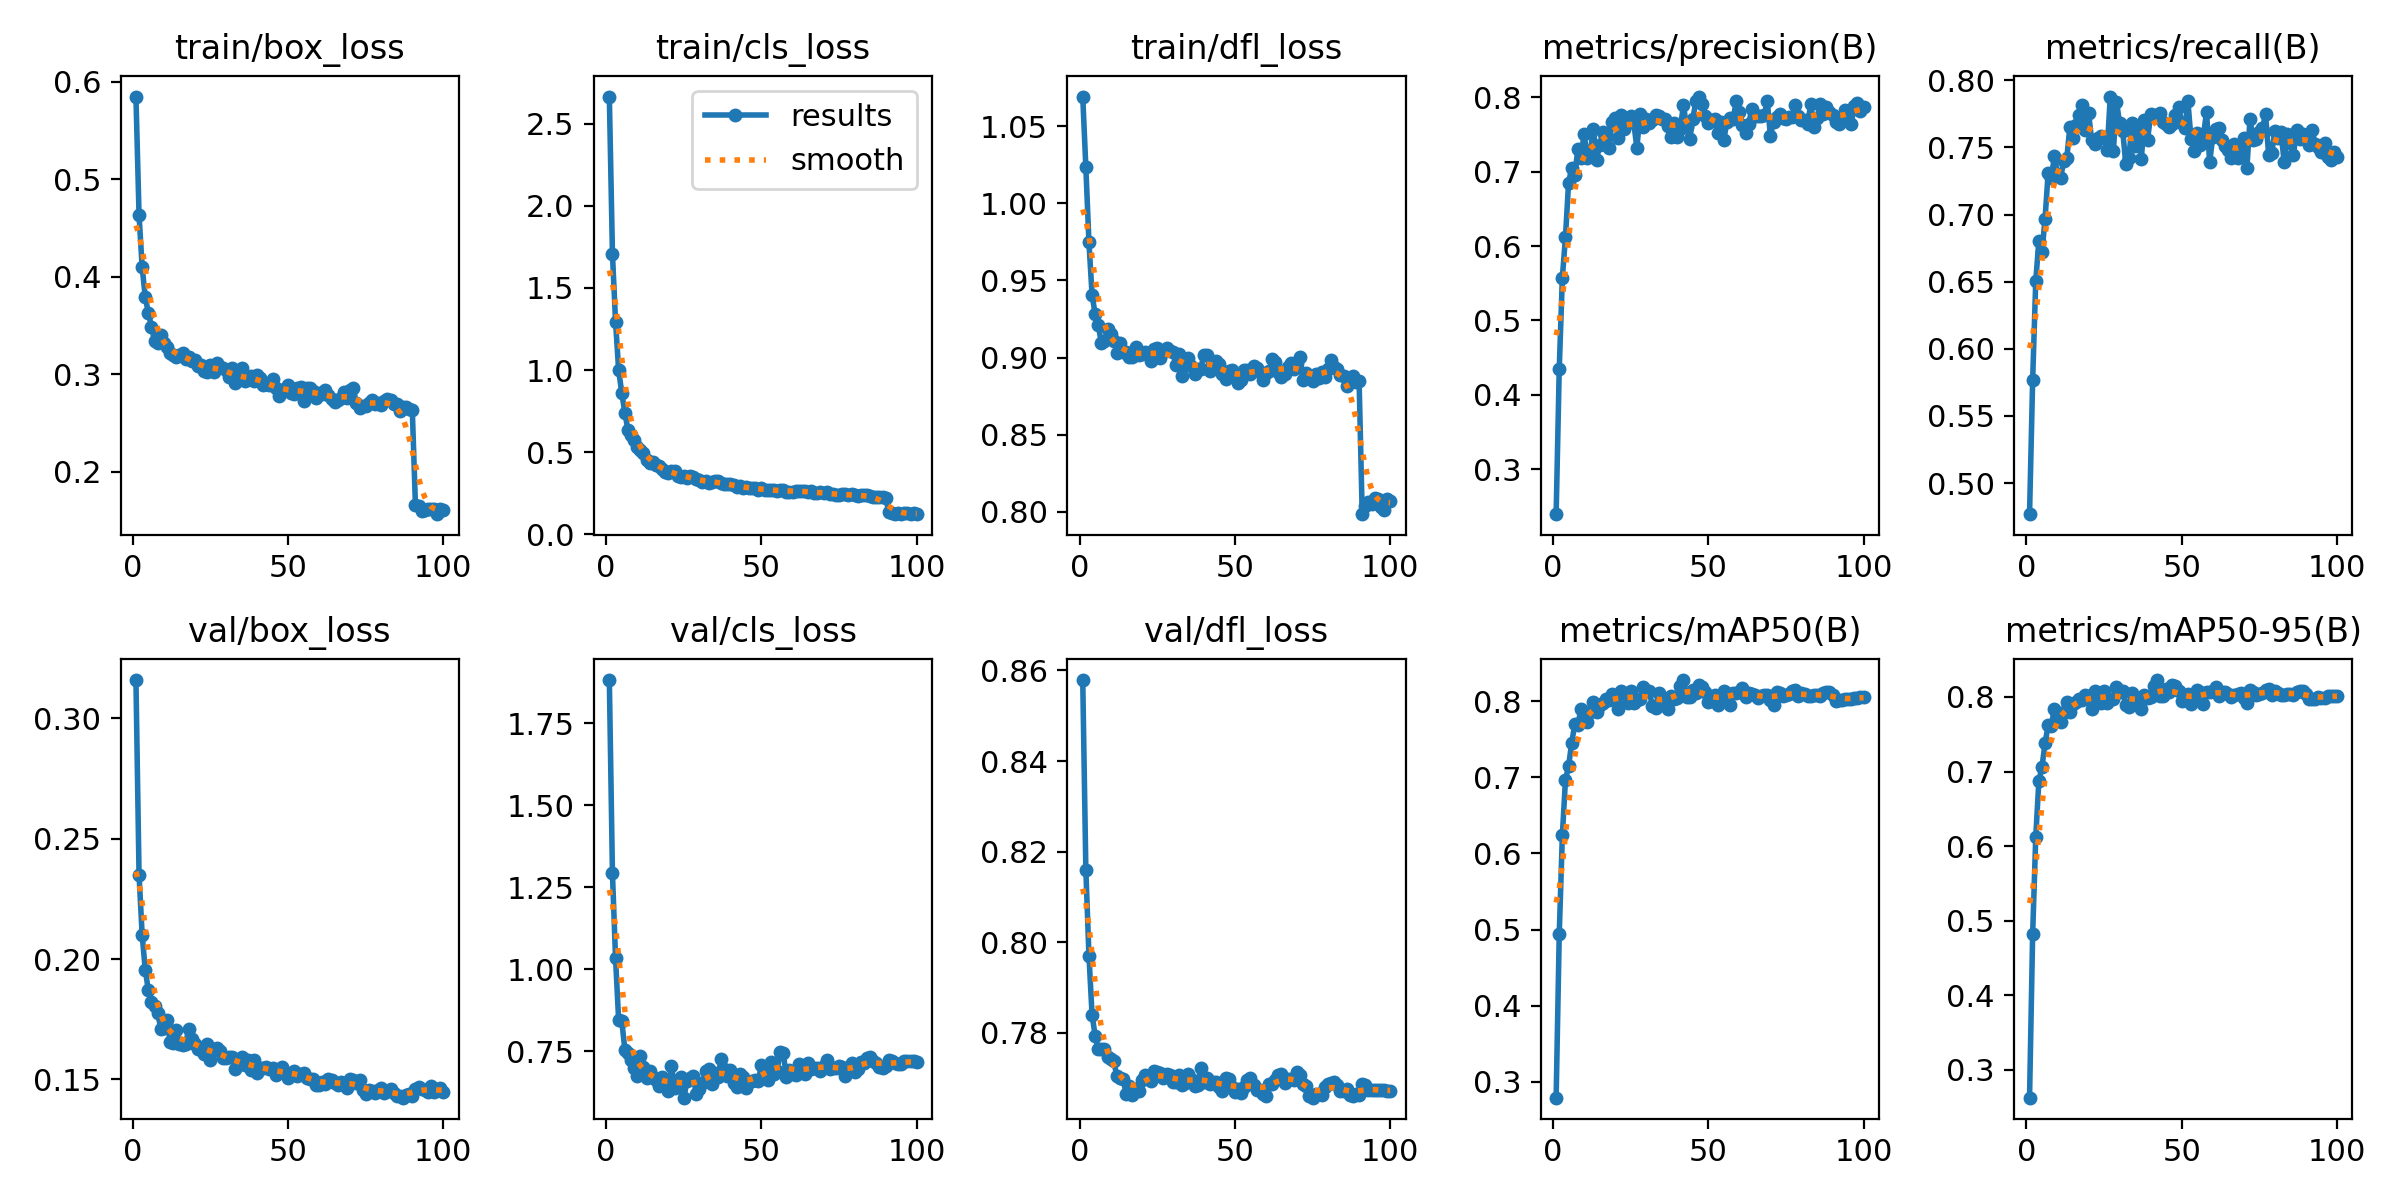

The data file committed next to this chart (first rows):
epoch, train/box_loss, train/cls_loss, train/dfl_loss, metrics/precision(B), metrics/recall(B), metrics/mAP50(B), metrics/mAP50-95(B), val/box_loss, val/cls_loss, val/dfl_loss, lr/pg0, lr/pg1, lr/pg2
1, 0.5849, 2.666, 1.069, 0.2393, 0.4769, 0.2792, 0.2627, 0.316, 1.883, 0.8579, 0.06723, 0.000331, 0.000331
2, 0.4635, 1.708, 1.023, 0.4348, 0.5765, 0.4941, 0.4816, 0.2351, 1.293, 0.816, 0.03422, 0.0006578, 0.0006578
3, 0.41, 1.294, 0.9747, 0.5576, 0.6506, 0.6238, 0.6124, 0.2101, 1.034, 0.7971, 0.001209, 0.0009779, 0.0009779
4, 0.3792, 0.9988, 0.9408, 0.6119, 0.6805, 0.6968, 0.6873, 0.1955, 0.8443, 0.7841, 0.0009703, 0.0009703, 0.0009703
5, 0.3631, 0.8611, 0.9281, 0.6849, 0.6722, 0.7143, 0.7059, 0.187, 0.8431, 0.7794, 0.0009604, 0.0009604, 0.0009604
6, 0.3489, 0.7397, 0.9211, 0.7054, 0.6971, 0.7452, 0.7384, 0.182, 0.7552, 0.7764, 0.0009505, 0.0009505, 0.0009505
7, 0.3343, 0.6334, 0.9092, 0.6962, 0.7314, 0.7694, 0.762, 0.1804, 0.7442, 0.7765, 0.0009406, 0.0009406, 0.0009406
8, 0.3322, 0.6069, 0.9104, 0.7301, 0.7269, 0.7688, 0.7616, 0.1776, 0.7234, 0.7764, 0.0009307, 0.0009307, 0.0009307
9, 0.3399, 0.5707, 0.9183, 0.7186, 0.7436, 0.7901, 0.7837, 0.1711, 0.6997, 0.7746, 0.0009208, 0.0009208, 0.0009208
10, 0.3318, 0.5294, 0.915, 0.7513, 0.7303, 0.7833, 0.7774, 0.1713, 0.6746, 0.7743, 0.0009109, 0.0009109, 0.0009109
11, 0.3284, 0.5124, 0.9109, 0.7183, 0.7271, 0.7725, 0.7665, 0.1748, 0.7348, 0.7738, 0.000901, 0.000901, 0.000901
12, 0.3219, 0.493, 0.9032, 0.7267, 0.7399, 0.7853, 0.7795, 0.1656, 0.702, 0.7704, 0.0008911, 0.0008911, 0.0008911
13, 0.3195, 0.4548, 0.9094, 0.7578, 0.7422, 0.799, 0.7931, 0.1649, 0.6691, 0.7701, 0.0008812, 0.0008812, 0.0008812
14, 0.3176, 0.4337, 0.9035, 0.7162, 0.7656, 0.7858, 0.7797, 0.1707, 0.6904, 0.7698, 0.0008713, 0.0008713, 0.0008713
15, 0.3199, 0.437, 0.9037, 0.7355, 0.757, 0.7948, 0.79, 0.1647, 0.6707, 0.7666, 0.0008614, 0.0008614, 0.0008614
16, 0.3223, 0.4205, 0.9003, 0.7532, 0.7665, 0.7981, 0.793, 0.1643, 0.6621, 0.7684, 0.0008515, 0.0008515, 0.0008515
17, 0.3153, 0.4127, 0.9002, 0.7499, 0.774, 0.8027, 0.7972, 0.1649, 0.6445, 0.7664, 0.0008416, 0.0008416, 0.0008416
18, 0.3181, 0.3954, 0.9068, 0.7313, 0.7816, 0.8021, 0.7958, 0.1709, 0.6726, 0.7676, 0.0008317, 0.0008317, 0.0008317
19, 0.314, 0.3806, 0.9015, 0.7673, 0.7631, 0.8089, 0.8028, 0.1666, 0.6436, 0.7671, 0.0008218, 0.0008218, 0.0008218
20, 0.3151, 0.3718, 0.9024, 0.7717, 0.7758, 0.8071, 0.8011, 0.1646, 0.6288, 0.7697, 0.0008119, 0.0008119, 0.0008119
21, 0.3088, 0.382, 0.9033, 0.7451, 0.7555, 0.7891, 0.7834, 0.1625, 0.706, 0.7707, 0.000802, 0.000802, 0.000802
22, 0.3096, 0.3855, 0.9025, 0.7766, 0.7526, 0.8133, 0.8079, 0.1631, 0.639, 0.7698, 0.0007921, 0.0007921, 0.0007921
23, 0.3035, 0.352, 0.8977, 0.7569, 0.7569, 0.8103, 0.805, 0.1607, 0.6623, 0.7693, 0.0007822, 0.0007822, 0.0007822
24, 0.3024, 0.3501, 0.9055, 0.7709, 0.7589, 0.7976, 0.7921, 0.1647, 0.6708, 0.7716, 0.0007723, 0.0007723, 0.0007723
25, 0.3091, 0.3518, 0.906, 0.7752, 0.7567, 0.8129, 0.8084, 0.158, 0.6089, 0.7713, 0.0007624, 0.0007624, 0.0007624
26, 0.3021, 0.345, 0.8996, 0.7658, 0.7478, 0.7973, 0.7923, 0.1625, 0.6585, 0.7713, 0.0007525, 0.0007525, 0.0007525
27, 0.3116, 0.3522, 0.9033, 0.732, 0.788, 0.8012, 0.7967, 0.1629, 0.6689, 0.7701, 0.0007426, 0.0007426, 0.0007426
28, 0.3077, 0.3455, 0.9061, 0.7771, 0.7474, 0.8033, 0.7977, 0.162, 0.6761, 0.7711, 0.0007327, 0.0007327, 0.0007327
29, 0.3066, 0.3353, 0.9045, 0.7601, 0.7841, 0.818, 0.8131, 0.1589, 0.6201, 0.7707, 0.0007228, 0.0007228, 0.0007228
30, 0.3045, 0.3286, 0.9035, 0.7711, 0.7683, 0.8127, 0.8069, 0.159, 0.6363, 0.7692, 0.0007129, 0.0007129, 0.0007129
31, 0.2974, 0.3172, 0.8949, 0.766, 0.7626, 0.813, 0.8075, 0.1593, 0.6532, 0.7691, 0.000703, 0.000703, 0.000703
32, 0.3063, 0.3226, 0.9023, 0.7698, 0.7376, 0.7938, 0.7887, 0.1595, 0.6891, 0.7706, 0.0006931, 0.0006931, 0.0006931
33, 0.2908, 0.3112, 0.8881, 0.7758, 0.7424, 0.7908, 0.7862, 0.1542, 0.6965, 0.7686, 0.0006832, 0.0006832, 0.0006832
34, 0.295, 0.3158, 0.896, 0.7747, 0.7686, 0.8104, 0.8057, 0.1565, 0.6513, 0.7691, 0.0006733, 0.0006733, 0.0006733
35, 0.3063, 0.3249, 0.8998, 0.771, 0.7508, 0.799, 0.7941, 0.1593, 0.6837, 0.7709, 0.0006634, 0.0006634, 0.0006634
36, 0.2928, 0.322, 0.8944, 0.7713, 0.7634, 0.8033, 0.7982, 0.1558, 0.6707, 0.7698, 0.0006535, 0.0006535, 0.0006535
37, 0.2956, 0.3125, 0.8894, 0.762, 0.7418, 0.7892, 0.784, 0.1581, 0.7272, 0.7683, 0.0006436, 0.0006436, 0.0006436
38, 0.2986, 0.305, 0.8925, 0.7473, 0.7708, 0.8072, 0.8028, 0.1537, 0.6972, 0.7685, 0.0006337, 0.0006337, 0.0006337
39, 0.2933, 0.3053, 0.8929, 0.7652, 0.7556, 0.8035, 0.7985, 0.1583, 0.6738, 0.7722, 0.0006238, 0.0006238, 0.0006238
40, 0.299, 0.3059, 0.9017, 0.7462, 0.7746, 0.8039, 0.7997, 0.1527, 0.694, 0.7693, 0.0006139, 0.0006139, 0.0006139
41, 0.2967, 0.3004, 0.9018, 0.7581, 0.774, 0.8196, 0.815, 0.1549, 0.6541, 0.7701, 0.000604, 0.000604, 0.000604
42, 0.2892, 0.2851, 0.8915, 0.7901, 0.7727, 0.8277, 0.8227, 0.1549, 0.6418, 0.7688, 0.0005941, 0.0005941, 0.0005941
43, 0.2901, 0.2914, 0.8966, 0.76, 0.7758, 0.8055, 0.8012, 0.155, 0.6818, 0.7691, 0.0005842, 0.0005842, 0.0005842
44, 0.2888, 0.2833, 0.8975, 0.7444, 0.769, 0.806, 0.8016, 0.1542, 0.6713, 0.7692, 0.0005743, 0.0005743, 0.0005743
45, 0.2956, 0.2866, 0.896, 0.7709, 0.7675, 0.8149, 0.8109, 0.1546, 0.6372, 0.7682, 0.0005644, 0.0005644, 0.0005644
46, 0.286, 0.2817, 0.8893, 0.7946, 0.7654, 0.8108, 0.8066, 0.1517, 0.6573, 0.7672, 0.0005545, 0.0005545, 0.0005545
47, 0.2781, 0.2804, 0.8863, 0.8011, 0.7678, 0.8209, 0.8167, 0.153, 0.6588, 0.77, 0.0005446, 0.0005446, 0.0005446
48, 0.2842, 0.2804, 0.8915, 0.7917, 0.7743, 0.8189, 0.8142, 0.1553, 0.6634, 0.77, 0.0005347, 0.0005347, 0.0005347
49, 0.2845, 0.2719, 0.892, 0.7753, 0.7802, 0.8121, 0.8074, 0.1527, 0.6606, 0.7681, 0.0005248, 0.0005248, 0.0005248
50, 0.2892, 0.2791, 0.8892, 0.7657, 0.7681, 0.7987, 0.7944, 0.1507, 0.7093, 0.7669, 0.0005149, 0.0005149, 0.0005149
51, 0.2811, 0.2684, 0.8834, 0.7689, 0.7643, 0.8001, 0.7957, 0.1529, 0.6778, 0.7678, 0.000505, 0.000505, 0.000505
52, 0.2802, 0.2686, 0.8856, 0.7712, 0.7844, 0.8078, 0.8033, 0.1536, 0.6634, 0.7669, 0.0004951, 0.0004951, 0.0004951
53, 0.2864, 0.2684, 0.8918, 0.7523, 0.7563, 0.7952, 0.7911, 0.1515, 0.7186, 0.7682, 0.0004852, 0.0004852, 0.0004852
54, 0.2874, 0.2692, 0.8922, 0.7664, 0.7476, 0.8025, 0.7985, 0.1524, 0.6798, 0.7697, 0.0004753, 0.0004753, 0.0004753
55, 0.2724, 0.2636, 0.8892, 0.7432, 0.7607, 0.8129, 0.8091, 0.1525, 0.6915, 0.7701, 0.0004654, 0.0004654, 0.0004654
56, 0.2858, 0.2681, 0.8947, 0.7671, 0.7519, 0.8102, 0.8064, 0.1504, 0.7473, 0.7685, 0.0004555, 0.0004555, 0.0004555
57, 0.2859, 0.2712, 0.8933, 0.7718, 0.759, 0.7949, 0.7906, 0.1502, 0.746, 0.7675, 0.0004456, 0.0004456, 0.0004456
58, 0.283, 0.258, 0.8906, 0.7709, 0.7764, 0.8103, 0.8061, 0.1502, 0.6706, 0.7674, 0.0004357, 0.0004357, 0.0004357
59, 0.2755, 0.2589, 0.8852, 0.7952, 0.7389, 0.8108, 0.8072, 0.1478, 0.6922, 0.7666, 0.0004258, 0.0004258, 0.0004258
60, 0.2812, 0.2576, 0.89, 0.7805, 0.7578, 0.8114, 0.8075, 0.1475, 0.6808, 0.7661, 0.0004159, 0.0004159, 0.0004159
... 40 more rows
